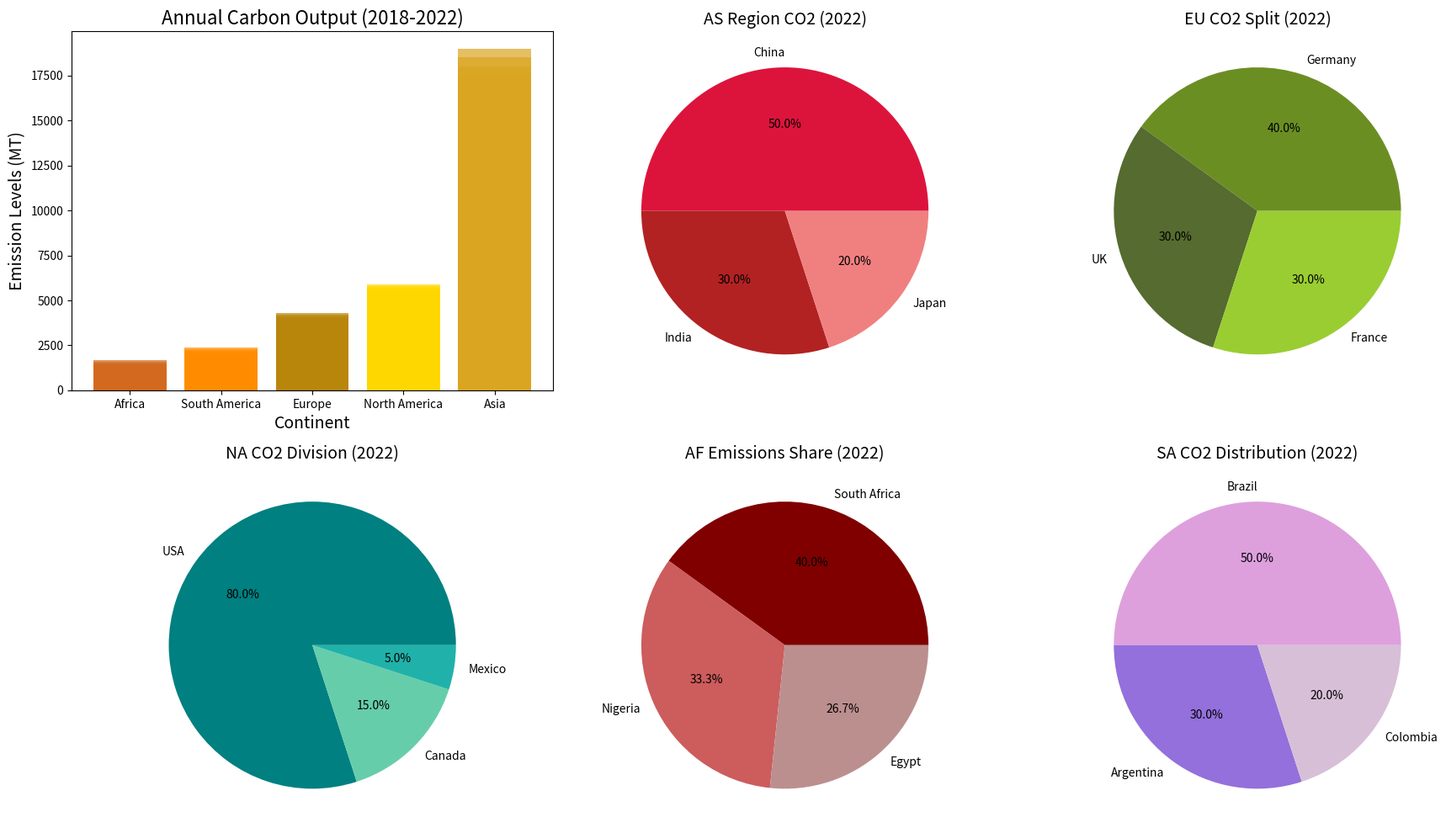

Reproduce this figure in Python.
import matplotlib.pyplot as plt
import numpy as np

years = ['2018', '2019', '2020', '2021', '2022']

emissions_data = {
    '2018': [('Africa', 1300), ('South America', 2000), ('Europe', 4300), ('North America', 5900), ('Asia', 17000)],
    '2019': [('Africa', 1400), ('South America', 2100), ('Europe', 4200), ('North America', 5800), ('Asia', 17500)],
    '2020': [('Africa', 1500), ('South America', 2200), ('Europe', 4100), ('North America', 5700), ('Asia', 18000)],
    '2021': [('Africa', 1600), ('South America', 2300), ('Europe', 4000), ('North America', 5600), ('Asia', 18500)],
    '2022': [('Africa', 1700), ('South America', 2400), ('Europe', 3900), ('North America', 5500), ('Asia', 19000)]
}

sorted_years = {year: sorted(data, key=lambda x: x[1]) for year, data in emissions_data.items()}

fig, axs = plt.subplots(nrows=2, ncols=3, figsize=(18, 10))

for i, year in enumerate(years):
    axs[0, 0].bar(
        [label for label, _ in sorted_years[year]],
        [emission for _, emission in sorted_years[year]],
        alpha=0.7,
        color=['chocolate', 'darkorange', 'darkgoldenrod', 'gold', 'goldenrod']
    )

axs[0, 0].set_title('Annual Carbon Output (2018-2022)', fontsize=16)
axs[0, 0].set_xlabel('Continent', fontsize=14)
axs[0, 0].set_ylabel('Emission Levels (MT)', fontsize=14)

axs[1, 0].pie([80, 15, 5], labels=['USA', 'Canada', 'Mexico'], autopct='%1.1f%%', colors=['teal', 'mediumaquamarine', 'lightseagreen'])
axs[1, 0].set_title('NA CO2 Division (2022)', fontsize=14)

# Switch positions of these two pie charts
axs[0, 2].pie([40, 30, 30], labels=['Germany', 'UK', 'France'], autopct='%1.1f%%', colors=['olivedrab', 'darkolivegreen', 'yellowgreen'])
axs[0, 2].set_title('EU CO2 Split (2022)', fontsize=14)

axs[0, 1].pie([50, 30, 20], labels=['China', 'India', 'Japan'], autopct='%1.1f%%', colors=['crimson', 'firebrick', 'lightcoral'])
axs[0, 1].set_title('AS Region CO2 (2022)', fontsize=14)

axs[1, 1].pie([30, 25, 20], labels=['South Africa', 'Nigeria', 'Egypt'], autopct='%1.1f%%', colors=['maroon', 'indianred', 'rosybrown'])
axs[1, 1].set_title('AF Emissions Share (2022)', fontsize=14)

axs[1, 2].pie([50, 30, 20], labels=['Brazil', 'Argentina', 'Colombia'], autopct='%1.1f%%', colors=['plum', 'mediumpurple', 'thistle'])
axs[1, 2].set_title('SA CO2 Distribution (2022)', fontsize=14)

plt.tight_layout()
plt.show()
